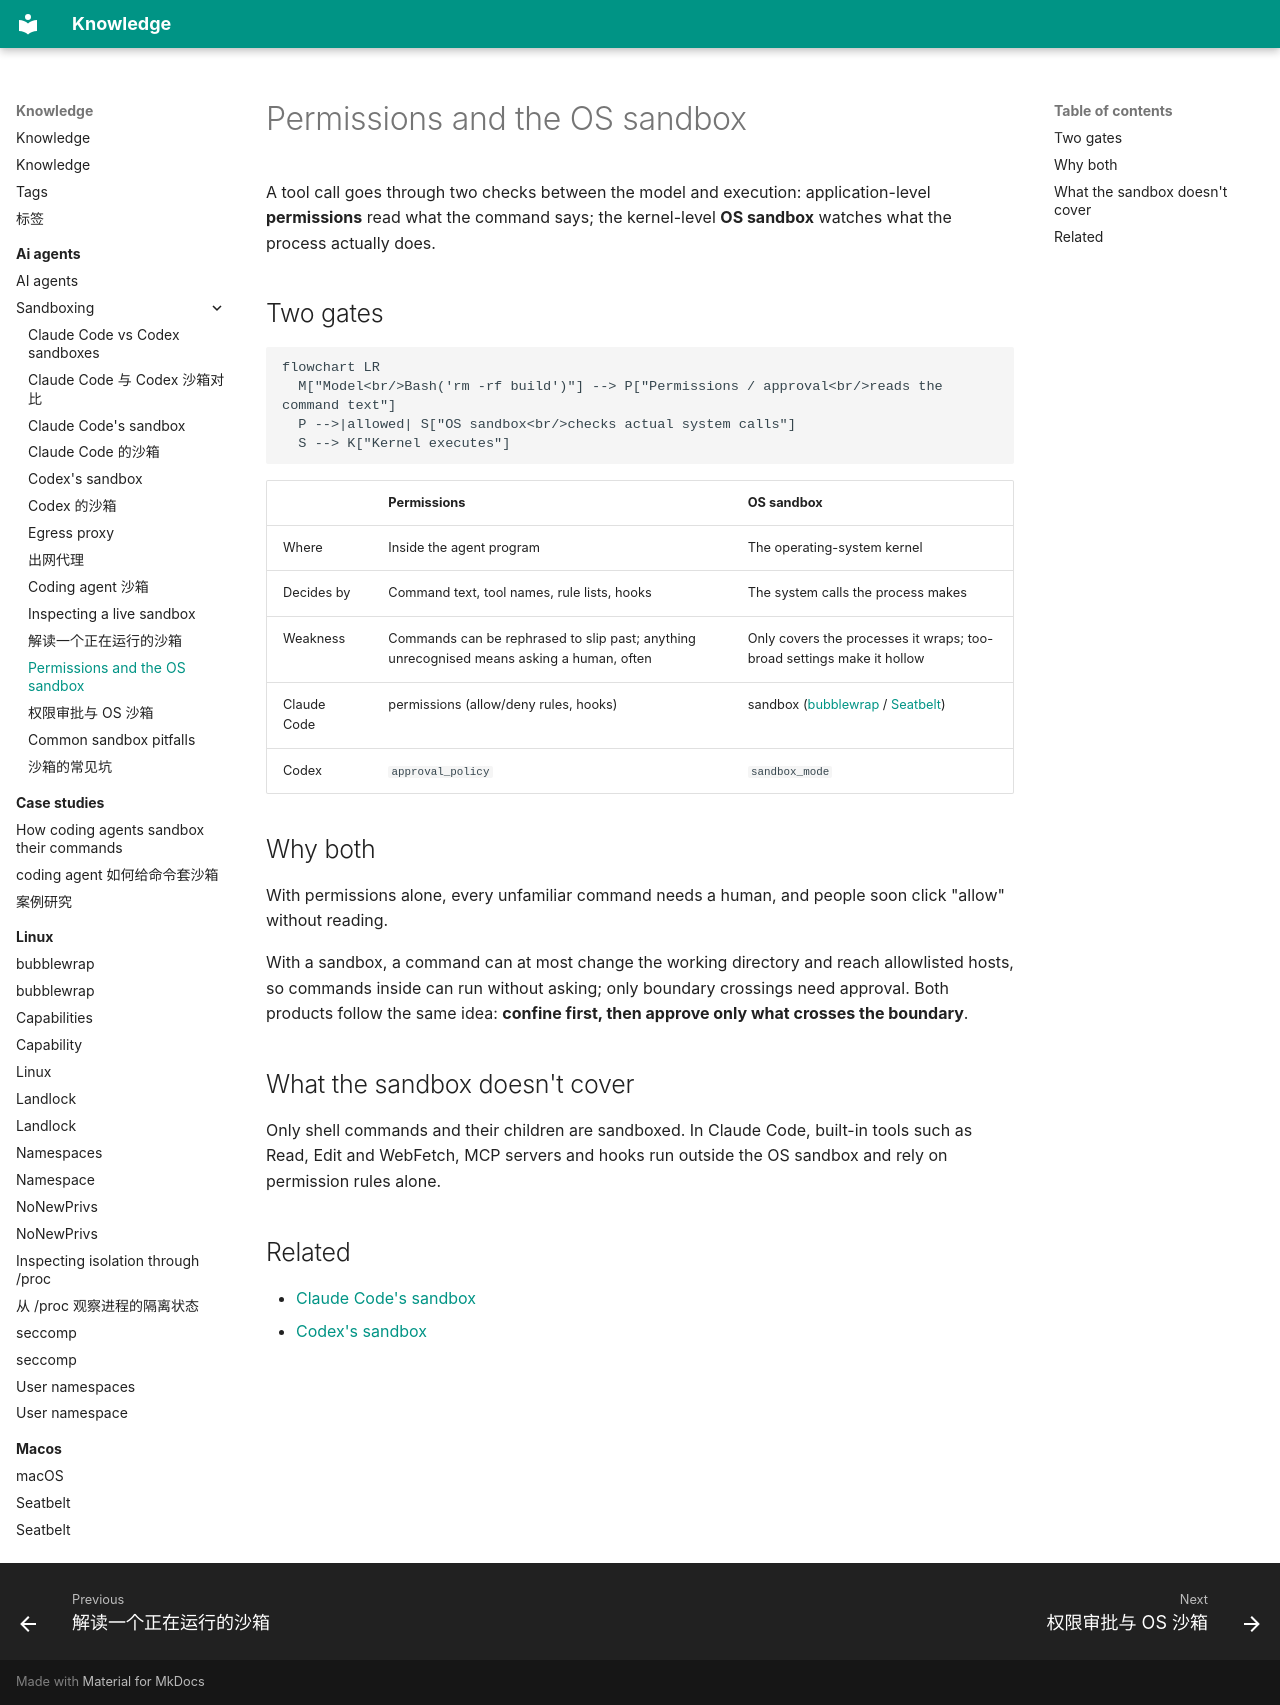

repository: alvingaopro/knowledge · page: ai-agents/sandboxing/permissions-vs-sandbox/index.html · generator: mkdocs

---
title: Permissions and the OS sandbox
description: The two checks an agent's tool call passes, what each covers, and why both are needed
type: explanation
tags: [ai-agents, sandbox, security]
created: 2026-11-06
updated: 2026-11-06
---

A tool call goes through two checks between the model and execution: application-level **permissions** read what the command says; the kernel-level **OS sandbox** watches what the process actually does.

## Two gates

```mermaid
flowchart LR
  M["Model<br/>Bash('rm -rf build')"] --> P["Permissions / approval<br/>reads the command text"]
  P -->|allowed| S["OS sandbox<br/>checks actual system calls"]
  S --> K["Kernel executes"]
```

| | Permissions | OS sandbox |
| --- | --- | --- |
| Where | Inside the agent program | The operating-system kernel |
| Decides by | Command text, tool names, rule lists, hooks | The system calls the process makes |
| Weakness | Commands can be rephrased to slip past; anything unrecognised means asking a human, often | Only covers the processes it wraps; too-broad settings make it hollow |
| Claude Code | permissions (allow/deny rules, hooks) | sandbox ([bubblewrap](../../linux/bubblewrap.md) / [Seatbelt](../../macos/seatbelt.md)) |
| Codex | `approval_policy` | `sandbox_mode` |

## Why both

With permissions alone, every unfamiliar command needs a human, and people soon click "allow" without reading.

With a sandbox, a command can at most change the working directory and reach allowlisted hosts, so commands inside can run without asking; only boundary crossings need approval. Both products follow the same idea: **confine first, then approve only what crosses the boundary**.

## What the sandbox doesn't cover

Only shell commands and their children are sandboxed. In Claude Code, built-in tools such as Read, Edit and WebFetch, MCP servers and hooks run outside the OS sandbox and rely on permission rules alone.

## Related

- [Claude Code's sandbox](claude-code.md)
- [Codex's sandbox](codex.md)
